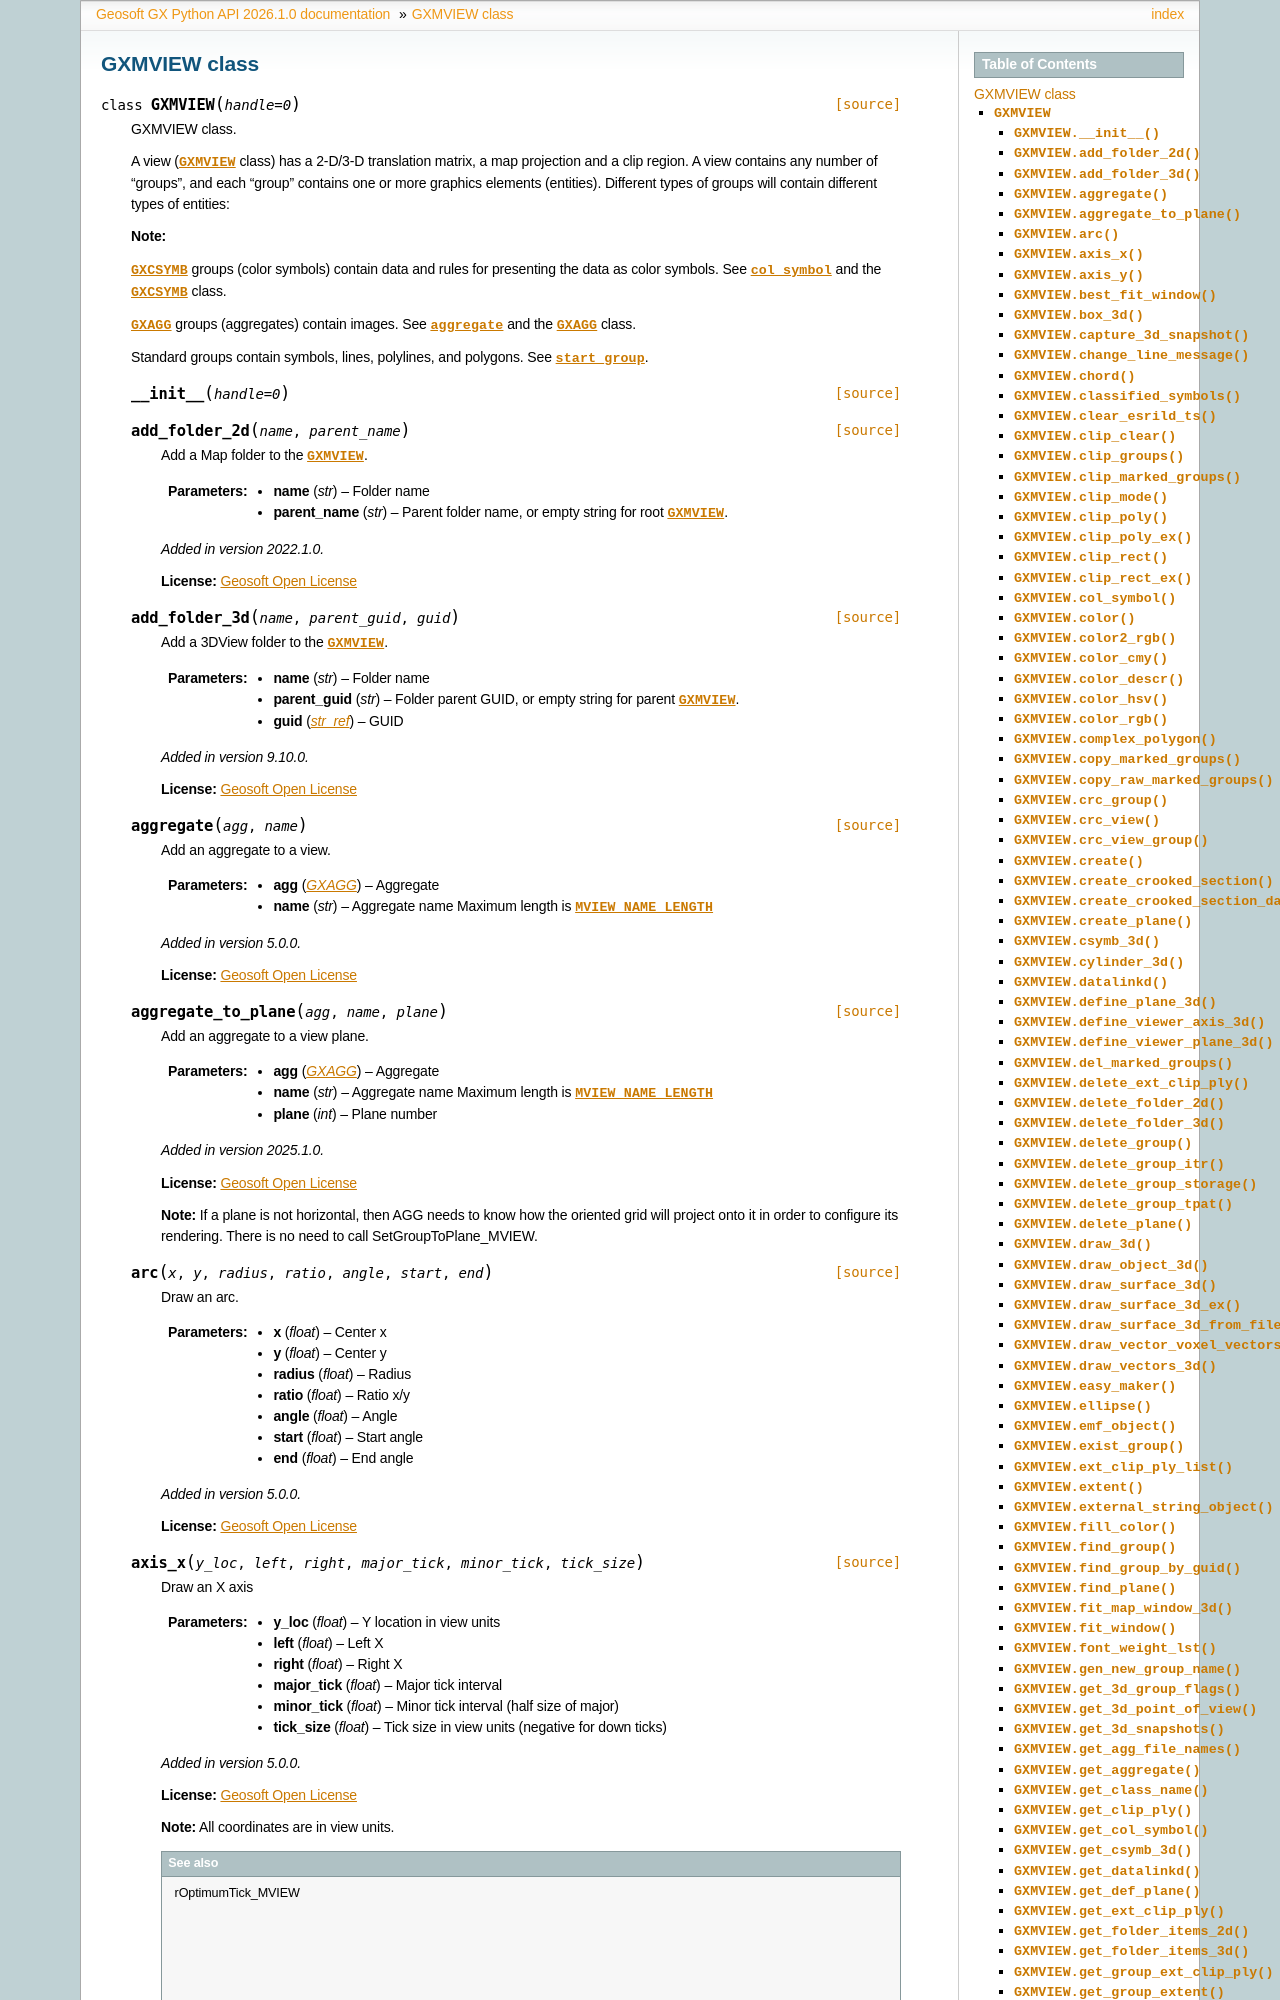

repository: GeosoftInc/gxpy · page: python/GXMVIEW.html · generator: sphinx


.. _GXMVIEW:

 
GXMVIEW class
==================================

.. autoclass:: geosoft.gxapi.GXMVIEW
   :members:


.. _MAKER:

MAKER constants
-----------------------------------------------------------------------

Maker defines

.. autodata:: geosoft.gxapi.MAKER_GX
    :annotation:
    
    .. autoattribute:: geosoft.gxapi.MAKER_GX


.. _MVIEW_CLIP:
